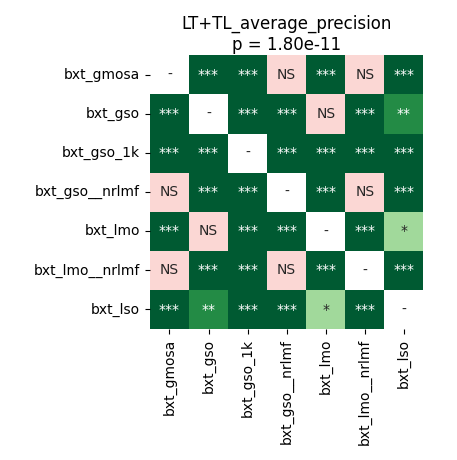

The table this chart was drawn from, first rows:
	bxt_gmosa	bxt_gso	bxt_gso_1k	bxt_gso__nrlmf	bxt_lmo	bxt_lmo__nrlmf	bxt_lso
bxt_gmosa	1.0	0.0001373	4.929762620192308e-05	0.702	4.929762620192308e-05	0.7057	4.929762620192308e-05
bxt_gso	0.0001373	1.0	4.929762620192308e-05	4.929762620192308e-05	0.06729	4.929762620192308e-05	0.001722
bxt_gso_1k	4.929762620192308e-05	4.929762620192308e-05	1.0	4.929762620192308e-05	4.929762620192308e-05	0.0008118	4.929762620192308e-05
bxt_gso__nrlmf	0.702	4.929762620192308e-05	4.929762620192308e-05	1.0	4.929762620192308e-05	0.2131	4.929762620192308e-05
bxt_lmo	4.929762620192308e-05	0.06729	4.929762620192308e-05	4.929762620192308e-05	1.0	4.929762620192308e-05	0.04143
bxt_lmo__nrlmf	0.7057	4.929762620192308e-05	0.0008118	0.2131	4.929762620192308e-05	1.0	4.929762620192308e-05
bxt_lso	4.929762620192308e-05	0.001722	4.929762620192308e-05	4.929762620192308e-05	0.04143	4.929762620192308e-05	1.0
